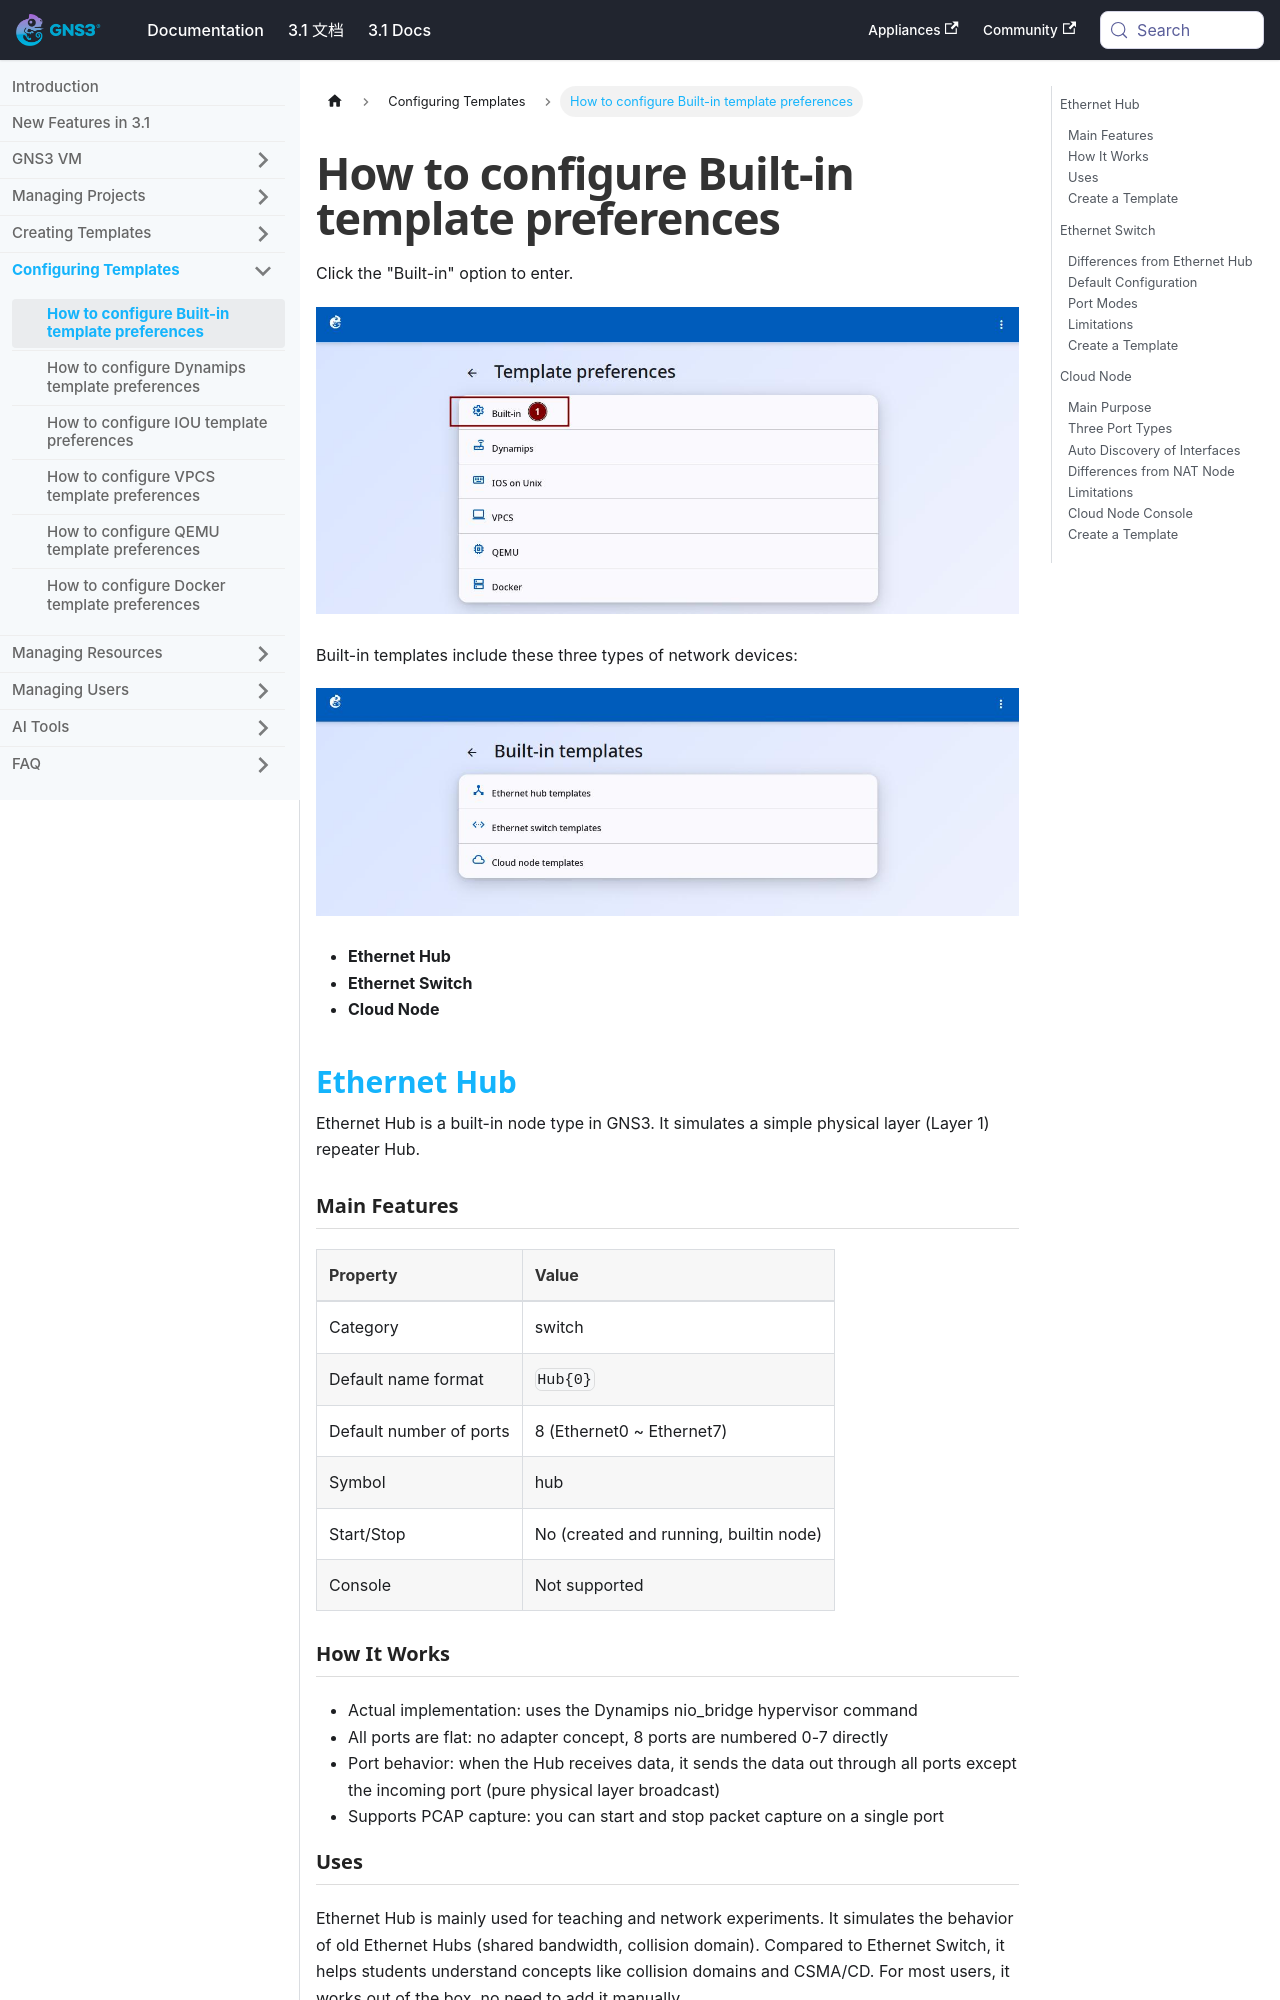

repository: mother/gns3-docs · page: docs-3.1-en/web-ui/template-preferences-builtin.html · generator: docusaurus

---
title: How to configure Built-in template preferences
---


# How to configure Built-in template preferences

Click the "Built-in" option to enter.

![Enter Built-in](/img/web-ui/zh/builtin-enter.jpeg)

Built-in templates include these three types of network devices:

![Built-in categories list](/img/web-ui/zh/builtin-categories.jpeg)

- **Ethernet Hub**
- **Ethernet Switch**
- **Cloud Node**

## Ethernet Hub

Ethernet Hub is a built-in node type in GNS3. It simulates a simple physical layer (Layer 1) repeater Hub.

### Main Features

| Property | Value |
|------|-----|
| Category | switch |
| Default name format | `Hub{0}` |
| Default number of ports | 8 (Ethernet0 ~ Ethernet7) |
| Symbol | hub |
| Start/Stop | No (created and running, builtin node) |
| Console | Not supported |

### How It Works

- Actual implementation: uses the Dynamips nio_bridge hypervisor command
- All ports are flat: no adapter concept, 8 ports are numbered 0-7 directly
- Port behavior: when the Hub receives data, it sends the data out through all ports except the incoming port (pure physical layer broadcast)
- Supports PCAP capture: you can start and stop packet capture on a single port
